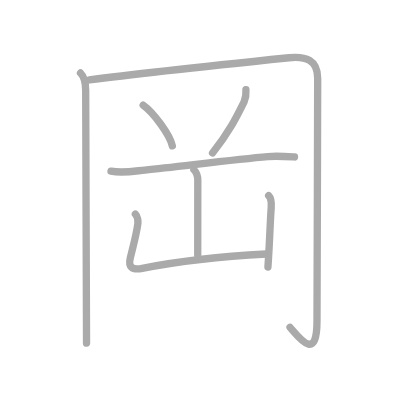
t = 0.00 s
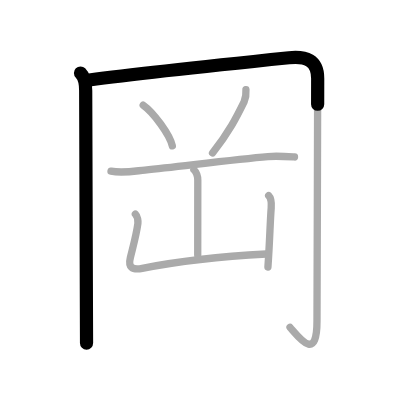
t = 1.50 s
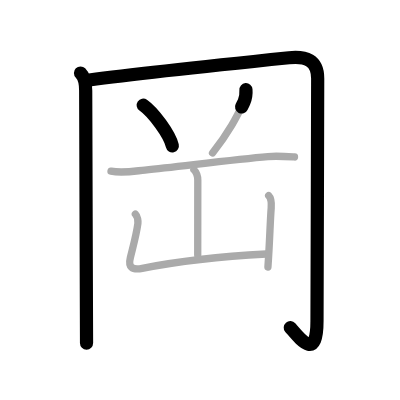
t = 3.25 s
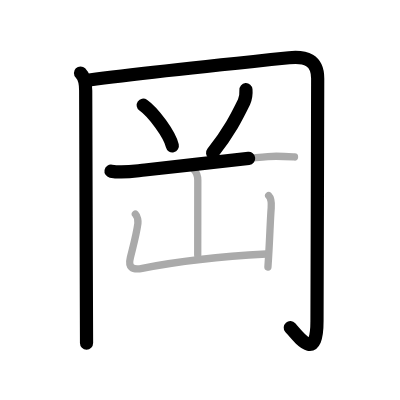
t = 4.75 s
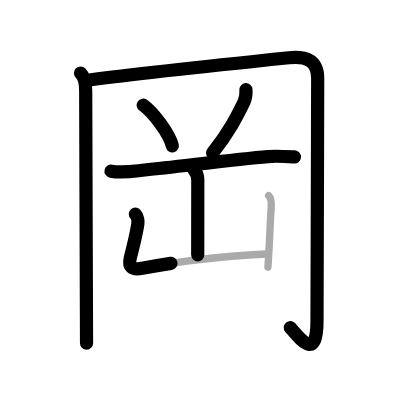
t = 6.50 s
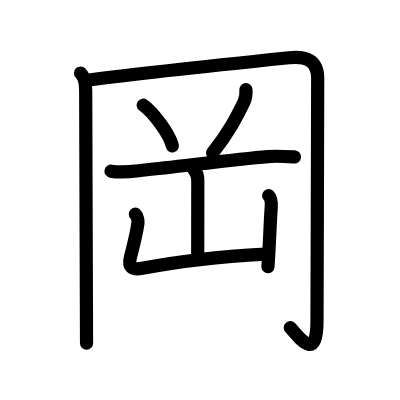
t = 8.00 s

The animated SVG that drew these frames (rendered in a browser with its animation timeline set to each time). Animation: 8 SMIL elements (animate=8); one cycle of 8.00 s.

<?xml version="1.0" standalone="no"?>
<!DOCTYPE svg PUBLIC "-//W3C//DTD SVG 1.1//EN"   "http://www.w3.org/Graphics/SVG/1.1/DTD/svg11.dtd">
<svg width="400px" height="400px"  version="1.1" xmlns="http://www.w3.org/2000/svg">
  <defs>
    <marker id="Triangle" viewBox="0 0 10 10" refX="0" refY="5" markerUnits="strokeWidth" markerWidth="3" style="stroke-opacity:0%;fill:#aaaaaa;" markerHeight="2" orient="auto">
      <path d="M 0 0 L 10 5 L 0 10 z" />
    </marker>
    
    <marker id="Arrow" viewBox="0 0 10 10" refX="5" refY="5" markerUnits="strokeWidth" markerWidth="1.8" style="stroke-opacity:0%;fill:#770000;" markerHeight="2" orient="auto">
      <path d="M 0 4 L 6 4 L 4 1 L 10 5 L 4 9 L 6 6 L 0 6 z" />
        <circle cx="5" cy="5" r="5" />
      </marker>
    
    <marker id="TriangleRed" viewBox="0 0 10 10" refX="0" refY="5" markerUnits="strokeWidth" markerWidth="3" style="stroke-opacity:0%;fill:#CC0000;" markerHeight="2" orient="auto">
      <path d="M 0 0 L 10 5 L 0 10 z" />
    </marker>
    
    <marker id="ArrowRed" viewBox="0 0 10 10" refX="5" refY="5" markerUnits="strokeWidth" markerWidth="1.8" style="stroke-opacity:0%;fill:#CC0000;" markerHeight="2" orient="auto">
      <path d="M 0 4 L 6 4 L 4 1 L 10 5 L 4 9 L 6 6 L 0 6 z" />
        <circle cx="5" cy="5" r="5" />
      </marker>
    
  </defs>
  
  <path style="fill:#ffffff; fill-opacity:100%; fill-rule:evenodd; stroke-width:0;" d="M 0 0 L 400px 0 L 400px 400px L 0 400px L 0 0" />

  <g transform="scale(3.6697247706422 3.6697247706422)">
<path style="fill:none; fill-opacity:0%; fill-rule:evenodd; stroke:#aaaaaa; stroke-opacity:100%; stroke-width: 1.5pt; stroke-linejoin:round; stroke-linecap:round;" d="M21.94 19.89c1.15 1.15 1.41 2.61 1.41 4.78c0 6.33 0.23 65.23 0.23 68.83"></path>
<path style="fill:none; fill-opacity:0%; fill-rule:evenodd; stroke:#aaaaaa; stroke-opacity:100%; stroke-width: 1.5pt; stroke-linejoin:round; stroke-linecap:round;" d="M24.35 21.79c11.4-1.54 40.9-4.67 54.41-6.06c4.52-0.46 7.81 0.57 7.81 5.64c0 11-0.19 61.18-0.19 66.13c0 11.12-4.62 4.81-7.35 1.69"></path>
<path style="fill:none; fill-opacity:0%; fill-rule:evenodd; stroke:#aaaaaa; stroke-opacity:100%; stroke-width: 1.5pt; stroke-linejoin:round; stroke-linecap:round;" d="M39.02 28.66c2.8 1.95 7.24 8.04 7.94 11.08"></path>
<path style="fill:none; fill-opacity:0%; fill-rule:evenodd; stroke:#aaaaaa; stroke-opacity:100%; stroke-width: 1.5pt; stroke-linejoin:round; stroke-linecap:round;" d="M67.02 24.44c0.09 1.14-0.08 2.25-0.51 3.32c-2.02 4.12-4.02 8.12-8.59 13.92"></path>
<path style="fill:none; fill-opacity:0%; fill-rule:evenodd; stroke:#aaaaaa; stroke-opacity:100%; stroke-width: 1.5pt; stroke-linejoin:round; stroke-linecap:round;" d="M30.25 46.64c3.08 0.6 6.07 0.03 9.23-0.3c10.35-1.09 24.89-2.96 33.52-3.68c2.45-0.21 5-0.03 7.25 0.11"></path>
<path style="fill:none; fill-opacity:0%; fill-rule:evenodd; stroke:#aaaaaa; stroke-opacity:100%; stroke-width: 1.5pt; stroke-linejoin:round; stroke-linecap:round;" d="M52.84 46.25c0.77 0.77 1.06 1.88 1.06 2.88c0 3.24-0.02 15.99-0.02 20.37"></path>
<path style="fill:none; fill-opacity:0%; fill-rule:evenodd; stroke:#aaaaaa; stroke-opacity:100%; stroke-width: 1.5pt; stroke-linejoin:round; stroke-linecap:round;" d="M36.89 58.35c0.63 0.63 0.76 1.96 0.69 2.51c-0.45 3.26-1.22 5.9-2.07 9.38c-0.6 2.44 0.39 3.44 3.25 2.88C49.62 71 60.5 69.88 72.54 69.22"></path>
<path style="fill:none; fill-opacity:0%; fill-rule:evenodd; stroke:#aaaaaa; stroke-opacity:100%; stroke-width: 1.5pt; stroke-linejoin:round; stroke-linecap:round;" d="M73.21 53.29c0.69 0.69 0.79 1.96 0.69 3.38c-0.31 4.08-0.39 9.08-0.89 16.08"></path>

<path style="fill:none; fill-opacity:0%; fill-rule:evenodd; stroke:#000000; stroke-opacity:100%; stroke-width: 2.7pt; stroke-linejoin:round; stroke-linecap:round;" d="M21.94 19.89c1.15 1.15 1.41 2.61 1.41 4.78c0 6.33 0.23 65.23 0.23 68.83" pathLength="100" stroke-dashoffset="100" stroke-dasharray="100 105"><animate id="dashAnim1" attributeName="stroke-dashoffset" from="100" to="0" dur="1s" calcMode="linear" fill="freeze"/></path>
<path style="fill:none; fill-opacity:0%; fill-rule:evenodd; stroke:#000000; stroke-opacity:100%; stroke-width: 2.7pt; stroke-linejoin:round; stroke-linecap:round;" d="M24.35 21.79c11.4-1.54 40.9-4.67 54.41-6.06c4.52-0.46 7.81 0.57 7.81 5.64c0 11-0.19 61.18-0.19 66.13c0 11.12-4.62 4.81-7.35 1.69" pathLength="100" stroke-dashoffset="100" stroke-dasharray="100 105"><animate id="dashAnim2" attributeName="stroke-dashoffset" from="100" to="0" dur="1s" calcMode="linear" begin="dashAnim1.end" fill="freeze"/></path>
<path style="fill:none; fill-opacity:0%; fill-rule:evenodd; stroke:#000000; stroke-opacity:100%; stroke-width: 2.7pt; stroke-linejoin:round; stroke-linecap:round;" d="M39.02 28.66c2.8 1.95 7.24 8.04 7.94 11.08" pathLength="100" stroke-dashoffset="100" stroke-dasharray="100 105"><animate id="dashAnim3" attributeName="stroke-dashoffset" from="100" to="0" dur="1s" calcMode="linear" begin="dashAnim2.end" fill="freeze"/></path>
<path style="fill:none; fill-opacity:0%; fill-rule:evenodd; stroke:#000000; stroke-opacity:100%; stroke-width: 2.7pt; stroke-linejoin:round; stroke-linecap:round;" d="M67.02 24.44c0.09 1.14-0.08 2.25-0.51 3.32c-2.02 4.12-4.02 8.12-8.59 13.92" pathLength="100" stroke-dashoffset="100" stroke-dasharray="100 105"><animate id="dashAnim4" attributeName="stroke-dashoffset" from="100" to="0" dur="1s" calcMode="linear" begin="dashAnim3.end" fill="freeze"/></path>
<path style="fill:none; fill-opacity:0%; fill-rule:evenodd; stroke:#000000; stroke-opacity:100%; stroke-width: 2.7pt; stroke-linejoin:round; stroke-linecap:round;" d="M30.25 46.64c3.08 0.6 6.07 0.03 9.23-0.3c10.35-1.09 24.89-2.96 33.52-3.68c2.45-0.21 5-0.03 7.25 0.11" pathLength="100" stroke-dashoffset="100" stroke-dasharray="100 105"><animate id="dashAnim5" attributeName="stroke-dashoffset" from="100" to="0" dur="1s" calcMode="linear" begin="dashAnim4.end" fill="freeze"/></path>
<path style="fill:none; fill-opacity:0%; fill-rule:evenodd; stroke:#000000; stroke-opacity:100%; stroke-width: 2.7pt; stroke-linejoin:round; stroke-linecap:round;" d="M52.84 46.25c0.77 0.77 1.06 1.88 1.06 2.88c0 3.24-0.02 15.99-0.02 20.37" pathLength="100" stroke-dashoffset="100" stroke-dasharray="100 105"><animate id="dashAnim6" attributeName="stroke-dashoffset" from="100" to="0" dur="1s" calcMode="linear" begin="dashAnim5.end" fill="freeze"/></path>
<path style="fill:none; fill-opacity:0%; fill-rule:evenodd; stroke:#000000; stroke-opacity:100%; stroke-width: 2.7pt; stroke-linejoin:round; stroke-linecap:round;" d="M36.89 58.35c0.63 0.63 0.76 1.96 0.69 2.51c-0.45 3.26-1.22 5.9-2.07 9.38c-0.6 2.44 0.39 3.44 3.25 2.88C49.62 71 60.5 69.88 72.54 69.22" pathLength="100" stroke-dashoffset="100" stroke-dasharray="100 105"><animate id="dashAnim7" attributeName="stroke-dashoffset" from="100" to="0" dur="1s" calcMode="linear" begin="dashAnim6.end" fill="freeze"/></path>
<path style="fill:none; fill-opacity:0%; fill-rule:evenodd; stroke:#000000; stroke-opacity:100%; stroke-width: 2.7pt; stroke-linejoin:round; stroke-linecap:round;" d="M73.21 53.29c0.69 0.69 0.79 1.96 0.69 3.38c-0.31 4.08-0.39 9.08-0.89 16.08" pathLength="100" stroke-dashoffset="100" stroke-dasharray="100 105"><animate id="dashAnim8" attributeName="stroke-dashoffset" from="100" to="0" dur="1s" calcMode="linear" begin="dashAnim7.end" fill="freeze"/></path>

</g>

</svg>  
          
